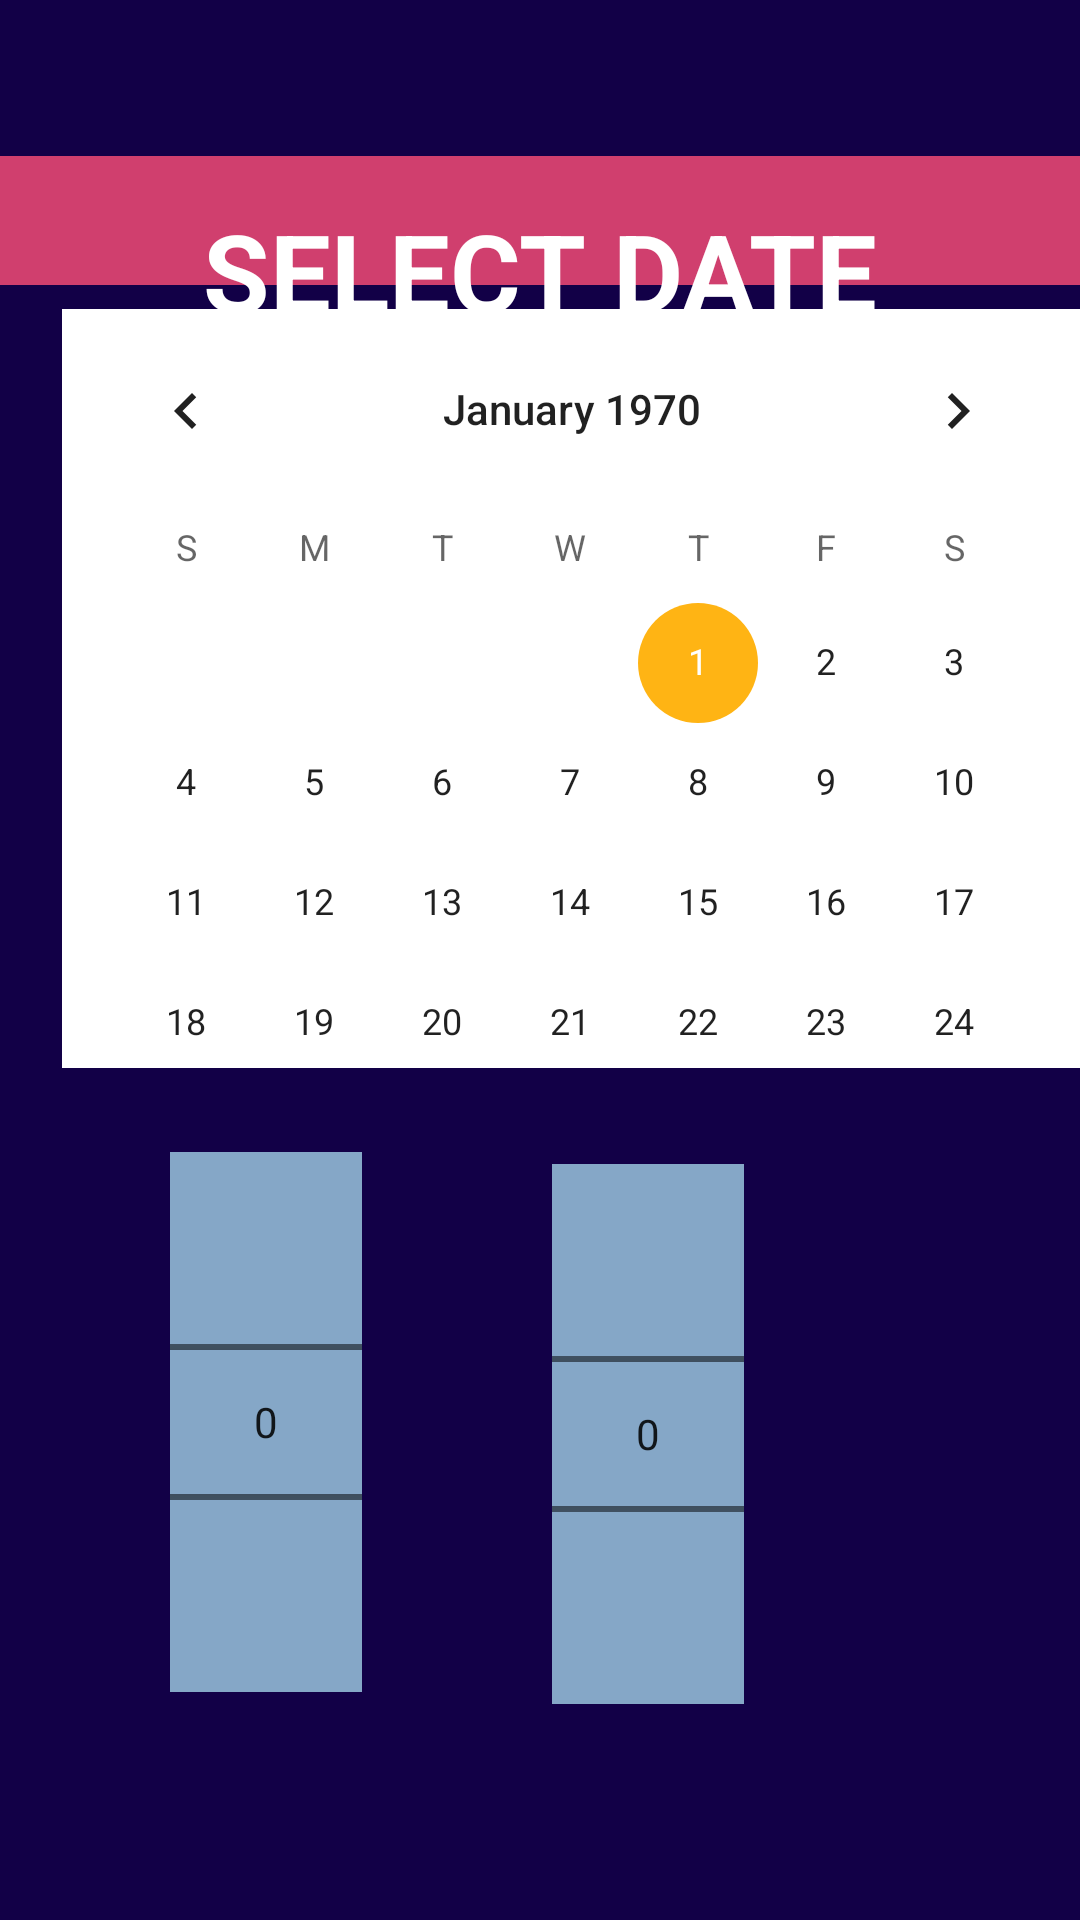

The Android layout XML behind this screen, and the referenced resources:
<!-- AndroidManifest.xml: application theme AppTheme -->
<!-- res/layout/activity_rdate_select.xml -->
<?xml version="1.0" encoding="utf-8"?>
<androidx.constraintlayout.widget.ConstraintLayout xmlns:android="http://schemas.android.com/apk/res/android"
    xmlns:app="http://schemas.android.com/apk/res-auto"
    xmlns:tools="http://schemas.android.com/tools"
    android:layout_width="match_parent"
    android:layout_height="match_parent"
    android:background="@color/colorList1"
    tools:context=".activitys.Rmap">

    <NumberPicker
        android:id="@+id/TicketNamePickerD"

        android:layout_width="wrap_content"
        android:layout_height="wrap_content"
        android:layout_marginEnd="112dp"
        android:layout_marginBottom="72dp"
        android:background="#85A7C7"
        app:layout_constraintBottom_toBottomOf="parent"
        app:layout_constraintEnd_toEndOf="parent"></NumberPicker>

    <NumberPicker
        android:id="@+id/MonthNamePickerD"
        android:layout_width="wrap_content"
        android:layout_height="wrap_content"
        android:layout_marginStart="6dp"
        android:layout_marginTop="28dp"
        android:layout_marginEnd="19dp"
        android:background="#85A7C7"
        app:layout_constraintEnd_toStartOf="@+id/TicketNamePickerD"
        app:layout_constraintHorizontal_bias="0.534"
        app:layout_constraintStart_toStartOf="parent"
        app:layout_constraintTop_toBottomOf="@+id/calendarView"></NumberPicker>

    <View
        android:id="@+id/view"
        android:layout_width="417dp"
        android:layout_height="0dp"
        android:layout_marginTop="52dp"
        android:layout_marginBottom="8dp"
        android:background="@color/pink"
        app:layout_constraintBottom_toTopOf="@+id/calendarView"
        app:layout_constraintEnd_toEndOf="parent"
        app:layout_constraintHorizontal_bias="1.0"
        app:layout_constraintStart_toStartOf="parent"
        app:layout_constraintTop_toTopOf="parent"
        app:layout_constraintVertical_bias="0.004" />



    <TextView
        android:id="@+id/textView7"
        android:layout_width="wrap_content"
        android:layout_height="wrap_content"
        android:layout_marginTop="66dp"
        android:text="SELECT DATE"
        android:textColor="#FFFFFF"
        android:textSize="36sp"
        android:textStyle="bold"
        app:layout_constraintEnd_toEndOf="parent"
        app:layout_constraintStart_toStartOf="parent"
        app:layout_constraintTop_toTopOf="parent" />

    <CalendarView
        android:id="@+id/calendarView"
        android:layout_width="340dp"
        android:layout_height="253dp"
        android:layout_marginStart="24dp"
        android:layout_marginEnd="8dp"
        android:layout_marginBottom="32dp"
        android:background="#fff"
        android:focusedMonthDateColor="#F720BD"
        android:unfocusedMonthDateColor="#F720BD"
        app:layout_constraintBottom_toTopOf="@+id/TicketNamePickerD"
        app:layout_constraintEnd_toEndOf="parent"
        app:layout_constraintHorizontal_bias="0.282"
        app:layout_constraintStart_toStartOf="parent" />
</androidx.constraintlayout.widget.ConstraintLayout>
<!-- resources referenced by this layout -->
<resources>
  <color name="colorList1">#120047</color>
  <color name="pink">#D03F6E</color>
  <style name="AppTheme" parent="Theme.MaterialComponents.Light.NoActionBar">
          
          <item name="colorPrimary">@color/primaryColorAmber</item>
          <item name="colorPrimaryDark">@color/primaryDarkColorAmber</item>
          <item name="colorAccent">@color/secondaryColorAmber</item>
      </style>
  <color name="primaryColorAmber">#FFC107</color>
  <color name="primaryDarkColorAmber">#FFA000</color>
  <color name="secondaryColorAmber">#03A9F4</color>
</resources>
